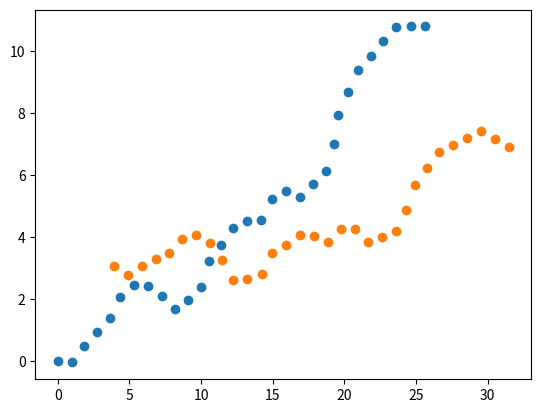

Here is the Python script that generated this plot:
import random
from scipy.stats import norm
import math
import matplotlib.pyplot as plt
import numpy as np


class ShapeLib:
    def __init__(self):
        self.paths = {}

    def generatePaths(self,count, min, max, sdMin, sdMax):
        for i in range(count):
            s = Shape(random.randint(min, max), random.uniform(sdMin, sdMax))
            self.paths[s.distance] = s.lines

    def returnLines(self, start, end, min, max):
        lines = []
        length = self.length(start, end)
        accesstableLines = self.findSuitipleLines(length, min, max)
        for line in accesstableLines:
           lines.append(self.orientLine(line, start, np.arctan2(end[1]-start[1], end[0]-start[0])))
        return lines

    def findSuitipleLines(self, length, min, max):
        accesstableLines = []
        minLenght, maxLenght = length - max, length - min
        for distance in self.paths:
            if  minLenght <= distance and maxLenght >= distance:
                accesstableLines.append(self.paths[distance])
        return accesstableLines

    def orientLine(self, line, start, facing):
        rotation = np.array([[math.cos(facing * np.pi), math.sin(facing * np.pi)],
                    [-math.sin(facing * np.pi), math.cos(facing * np.pi)]])
        return (line  + start) @ rotation

    def length(self, start, end):
        return math.sqrt((start[0] - end[0])**2 + (start[1] - end[1])**2)

class Shape:
    def __init__(self, num_lines, sd):
        self.num_lines = num_lines
        self.lines = np.zeros((num_lines+1,2))
        self.facing = 0
        self.distance = 0
        self.sd = sd
        self.generate_lines()
        
    def generate_lines(self):

        values = np.random.rand(self.num_lines)

        # Scale the values to be between -0.2 and 0.2
        values = values * 0.4 - 0.2

        # Shift the values so that the total is 0
        values = values - np.sum(values) / len(values)

        for i,value in enumerate(values):
            self.facing += value
            self.lines[i+1][0], self.lines[i+1][1] = math.cos(self.facing * np.pi) + self.lines[i][0], math.sin(self.facing * np.pi)+ self.lines[i][1]
        self.distance = self.length()
    
    def length(self):
        return math.sqrt(self.lines[-1][0]**2 + self.lines[-1][1]**2)

    # def check_intersection(self, x1, y1, x2, y2):
    #     for i in range(len(self.lines)):
    #         x3, y3, x4, y4 = self.lines[i]
    #         if self.do_intersect(x1, y1, x2, y2, x3, y3, x4, y4):
    #             self.lines.pop()
    #             self.generate_lines()
    #             return

    # def do_intersect(self, x1, y1, x2, y2, x3, y3, x4, y4):
    #     denominator = ((x1 - x2) * (y3 - y4) - (y1 - y2) * (x3 - x4))
    #     if denominator == 0:
    #         return False

    #     t = ((x1 - x3) * (y3 - y4) - (y1 - y3) * (x3 - x4)) / denominator
    #     u = -((x1 - x2) * (y1 - y3) - (y1 - y2) * (x1 - x3)) / denominator

    #     if 0 <= t <= 1 and 0 <= u <= 1:
    #         return True
    #     return False

    # def display_shape(self):
    #     for line in self.lines:
    #         print(line)

# lib = ShapeLib()
# lib.generatePaths(1000, 10, 30, 0.05, 0.2)

# lib = ShapeLib()
# lib.generatePaths(100, 20, 30, 0.05, 0.1)

# point1 = np.array([3,4])
# point2 = np.array([15,3])

# lines = lib.returnLines(point1, point2, 1, 5)

# plt.scatter(lines[0][:, 0], lines[0][:, 1])
# plt.show()

start = np.array([3,4])
end = np.array([15,3])

shape = Shape(30, 0.1)

facing = np.arctan2(end[1]-start[1], end[0]-start[0])

rotation = np.array([[math.cos(facing * np.pi), math.sin(facing * np.pi)],
                    [-math.sin(facing * np.pi), math.cos(facing * np.pi)]])
new = (shape.lines  + start) @ rotation


plt.scatter(shape.lines[:, 0], shape.lines[:, 1])

plt.scatter(new[:, 0], new[:, 1])
plt.show()



# a, b = -0.3, 0.3
# mu, sigma = 0.0, 0.1
# values = norm.rvs(loc=mu, scale=sigma, size= 1000, random_state=None)
# total = 0
# for i in values:
#     total += i

# print(total)





